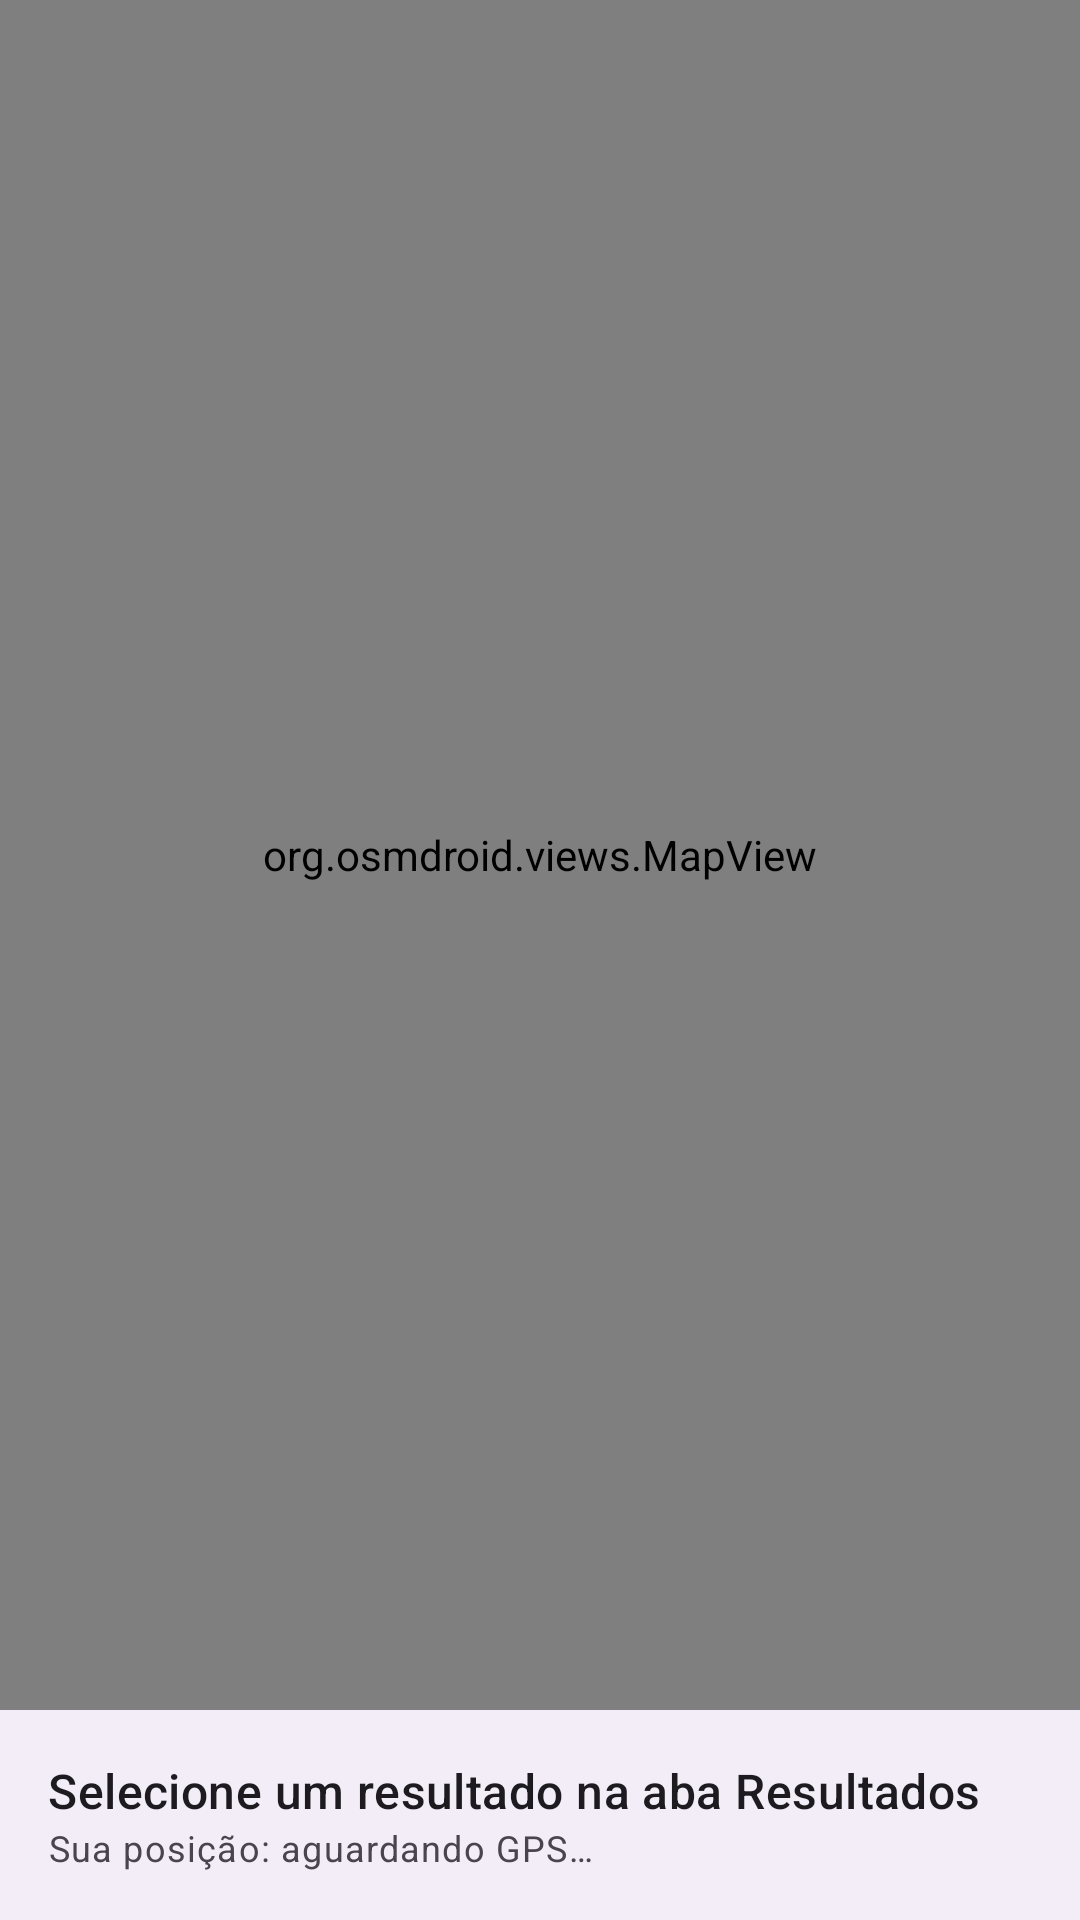

Here is an Android app screen rendered from its layout file. Give the layout XML and the strings, colors and styles it references.
<!-- AndroidManifest.xml: application theme Theme.AppAondeEstou -->
<!-- res/layout/fragment_mapa.xml -->
<?xml version="1.0" encoding="utf-8"?>
<LinearLayout xmlns:android="http://schemas.android.com/apk/res/android"
    xmlns:tools="http://schemas.android.com/tools"
    android:layout_width="match_parent"
    android:layout_height="match_parent"
    android:orientation="vertical"
    tools:context=".MapaFragment">

    <FrameLayout
        android:layout_width="match_parent"
        android:layout_height="0dp"
        android:layout_weight="1">

        <org.osmdroid.views.MapView
            android:id="@+id/mapaId"
            android:layout_width="match_parent"
            android:layout_height="match_parent" />

        <ProgressBar
            android:id="@+id/pbGeocodificando"
            android:layout_width="wrap_content"
            android:layout_height="wrap_content"
            android:layout_gravity="center"
            android:visibility="gone" />
    </FrameLayout>

    <LinearLayout
        android:layout_width="match_parent"
        android:layout_height="wrap_content"
        android:background="?attr/colorSurfaceContainer"
        android:orientation="vertical"
        android:padding="16dp">

        <TextView
            android:id="@+id/tvTitulo"
            android:layout_width="match_parent"
            android:layout_height="wrap_content"
            android:text="@string/selecione_resultado"
            android:textAppearance="?attr/textAppearanceTitleMedium" />

        <TextView
            android:id="@+id/tvDetalhes"
            android:layout_width="match_parent"
            android:layout_height="wrap_content"
            android:layout_marginTop="4dp"
            android:textAppearance="?attr/textAppearanceBodyMedium"
            android:visibility="gone" />

        <TextView
            android:id="@+id/tvDistancia"
            android:layout_width="match_parent"
            android:layout_height="wrap_content"
            android:layout_marginTop="8dp"
            android:textAppearance="?attr/textAppearanceTitleSmall"
            android:textColor="?attr/colorPrimary"
            android:visibility="gone" />

        <TextView
            android:id="@+id/tvCoordDestino"
            android:layout_width="match_parent"
            android:layout_height="wrap_content"
            android:layout_marginTop="4dp"
            android:textAppearance="?attr/textAppearanceBodySmall"
            android:visibility="gone" />

        <TextView
            android:id="@+id/tvCoordAtual"
            android:layout_width="match_parent"
            android:layout_height="wrap_content"
            android:text="@string/aguardando_gps"
            android:textAppearance="?attr/textAppearanceBodySmall" />

        <TextView
            android:id="@+id/tvStatus"
            android:layout_width="match_parent"
            android:layout_height="wrap_content"
            android:layout_marginTop="4dp"
            android:textAppearance="?attr/textAppearanceBodySmall"
            android:textColor="?attr/colorError"
            android:visibility="gone" />
    </LinearLayout>
</LinearLayout>
<!-- resources referenced by this layout -->
<resources>
  <string name="aguardando_gps">Sua posição: aguardando GPS…</string>
  <string name="selecione_resultado">Selecione um resultado na aba Resultados</string>
  <style name="Theme.AppAondeEstou" parent="Base.Theme.AppAondeEstou" />
  <style name="Base.Theme.AppAondeEstou" parent="Theme.Material3.DayNight.NoActionBar">
          
          
      </style>
</resources>
